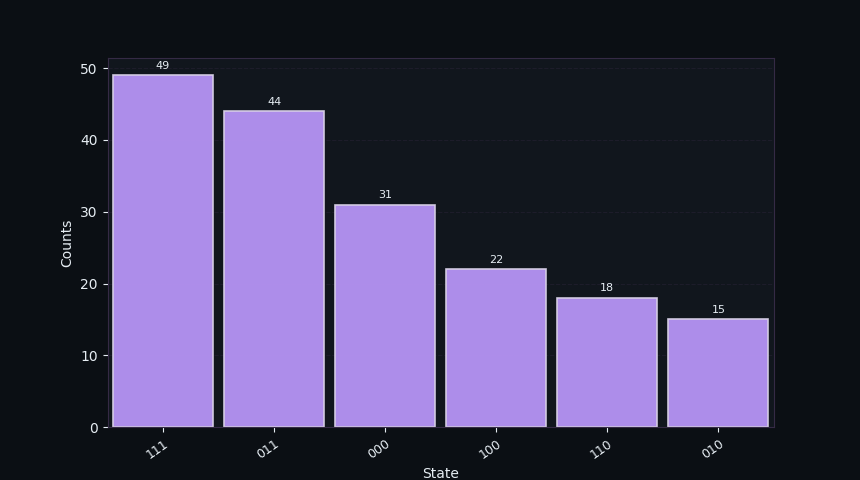

The data file committed next to this chart (first rows):
state, value
111, 49.0
011, 44.0
000, 31.0
100, 22.0
110, 18.0
010, 15.0
